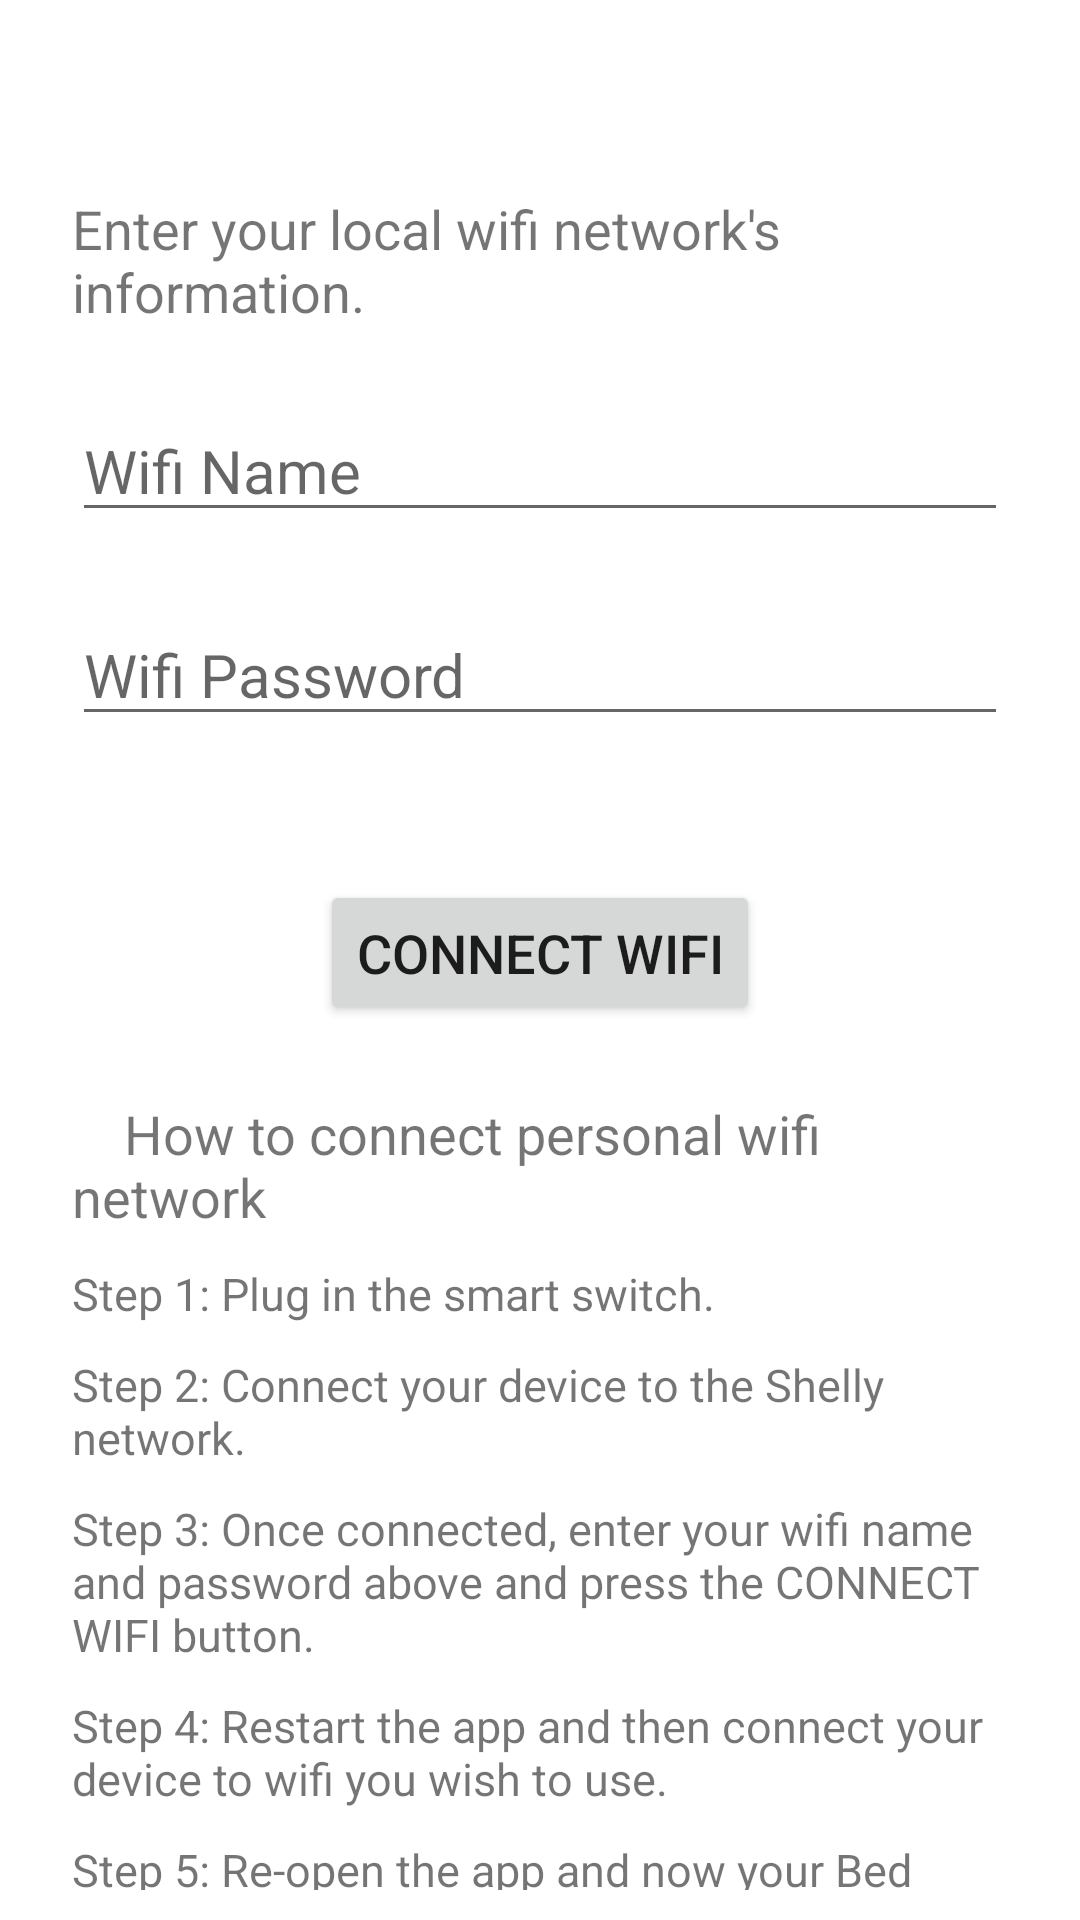

Reconstruct the res/layout file that produces this screen, plus the resources it refers to.
<!-- AndroidManifest.xml: application theme Theme.BedShakerSWE415 -->
<!-- res/layout/fragment_wifi.xml -->
<?xml version="1.0" encoding="utf-8"?>
<androidx.constraintlayout.widget.ConstraintLayout xmlns:android="http://schemas.android.com/apk/res/android"
    xmlns:app="http://schemas.android.com/apk/res-auto"
    xmlns:tools="http://schemas.android.com/tools"
    android:id="@+id/constraintLayoutWifi"
    android:layout_width="match_parent"
    android:layout_height="match_parent"
    tools:context=".WifiFragment">


    <LinearLayout
        android:layout_width="0dp"
        android:layout_height="0dp"
        android:layout_marginLeft="24dp"
        android:layout_marginRight="24dp"
        android:gravity="center_horizontal"
        android:orientation="vertical"
        android:textAlignment="center"
        app:flow_horizontalAlign="center"
        app:layout_constraintBottom_toBottomOf="parent"
        app:layout_constraintEnd_toEndOf="parent"
        app:layout_constraintStart_toStartOf="parent"
        app:layout_constraintTop_toTopOf="parent">

        <TextView
            android:id="@+id/wifiDescriptionText"
            android:layout_width="match_parent"
            android:layout_height="wrap_content"
            android:layout_marginTop="64dp"
            android:layout_marginBottom="24dp"
            android:text="Enter your local wifi network's information."
            android:textSize="18dp" />

        <EditText
            android:id="@+id/wifiInputNameText"
            android:layout_width="match_parent"
            android:layout_height="wrap_content"
            android:layout_marginTop="0dp"
            android:layout_marginBottom="24dp"
            android:ems="10"
            android:hint="Wifi Name"
            android:inputType="textPersonName"
            android:textSize="20dp" />

        <EditText
            android:id="@+id/wifiInputPasswordText"
            android:layout_width="match_parent"
            android:layout_height="wrap_content"
            android:layout_marginBottom="48dp"
            android:ems="10"
            android:hint="Wifi Password"
            android:inputType="textPassword"
            android:textSize="20dp" />

        <Button
            android:id="@+id/wifiConnectButton"
            android:layout_width="wrap_content"
            android:layout_height="wrap_content"
            android:layout_marginBottom="0dp"
            android:paddingTop="12dp"
            android:paddingBottom="12dp"
            android:text="Connect Wifi"
            android:textSize="18dp" />

        <TextView
            android:id="@+id/wifiDocumentation"
            android:layout_width="match_parent"
            android:layout_height="wrap_content"
            android:layout_marginTop="24dp"
            android:layout_marginBottom="10dp"
            android:text="    How to connect personal wifi network"
            android:textSize="18dp" />
        <TextView
            android:id="@+id/wifiDescriptionTextStep1"
            android:layout_width="match_parent"
            android:layout_height="wrap_content"
            android:layout_marginTop="0dp"
            android:layout_marginBottom="10dp"
            android:text="Step 1: Plug in the smart switch."
            android:textSize="15dp" />
        <TextView
            android:id="@+id/wifiDescriptionTextStep2"
            android:layout_width="match_parent"
            android:layout_height="wrap_content"
            android:layout_marginTop="0dp"
            android:layout_marginBottom="10dp"
            android:text="Step 2: Connect your device to the Shelly network."
            android:textSize="15dp" />
        <TextView
            android:id="@+id/wifiDescriptionTextStep3"
            android:layout_width="match_parent"
            android:layout_height="wrap_content"
            android:layout_marginTop="0dp"
            android:layout_marginBottom="10dp"
            android:text="Step 3: Once connected, enter your wifi name and password above and press the CONNECT WIFI button."
            android:textSize="15dp" />
        <TextView
            android:id="@+id/wifiDescriptionTextStep4"
            android:layout_width="match_parent"
            android:layout_height="wrap_content"
            android:layout_marginTop="0dp"
            android:layout_marginBottom="10dp"
            android:text="Step 4: Restart the app and then connect your device to wifi you wish to use."
            android:textSize="15dp" />
        <TextView
            android:id="@+id/wifiDescriptionTextStep5"
            android:layout_width="match_parent"
            android:layout_height="wrap_content"
            android:layout_marginTop="0dp"
            android:layout_marginBottom="10dp"
            android:text="Step 5: Re-open the app and now your Bed Shaker App is ready to be used."
            android:textSize="15dp" />
    </LinearLayout>




</androidx.constraintlayout.widget.ConstraintLayout>
<!-- resources referenced by this layout -->
<resources>
  <style name="Theme.BedShakerSWE415" parent="Theme.MaterialComponents.DayNight.DarkActionBar">
          
          <item name="colorPrimary">@color/purple_500</item>
          <item name="colorPrimaryVariant">@color/purple_700</item>
          <item name="colorOnPrimary">@color/white</item>
          
          <item name="colorSecondary">@color/teal_200</item>
          <item name="colorSecondaryVariant">@color/teal_700</item>
          <item name="colorOnSecondary">@color/black</item>
          
          <item name="android:statusBarColor">?attr/colorPrimaryVariant</item>
          
      </style>
  <!-- not gathered from this repository: default colours our renderer supplied (Android Studio template values) -->
  <color name="purple_500">#FF6200EE</color>
  <color name="purple_700">#FF3700B3</color>
  <color name="teal_200">#FF03DAC5</color>
  <color name="teal_700">#FF018786</color>
  <color name="black">#FF000000</color>
  <color name="white">#FFFFFFFF</color>
</resources>
